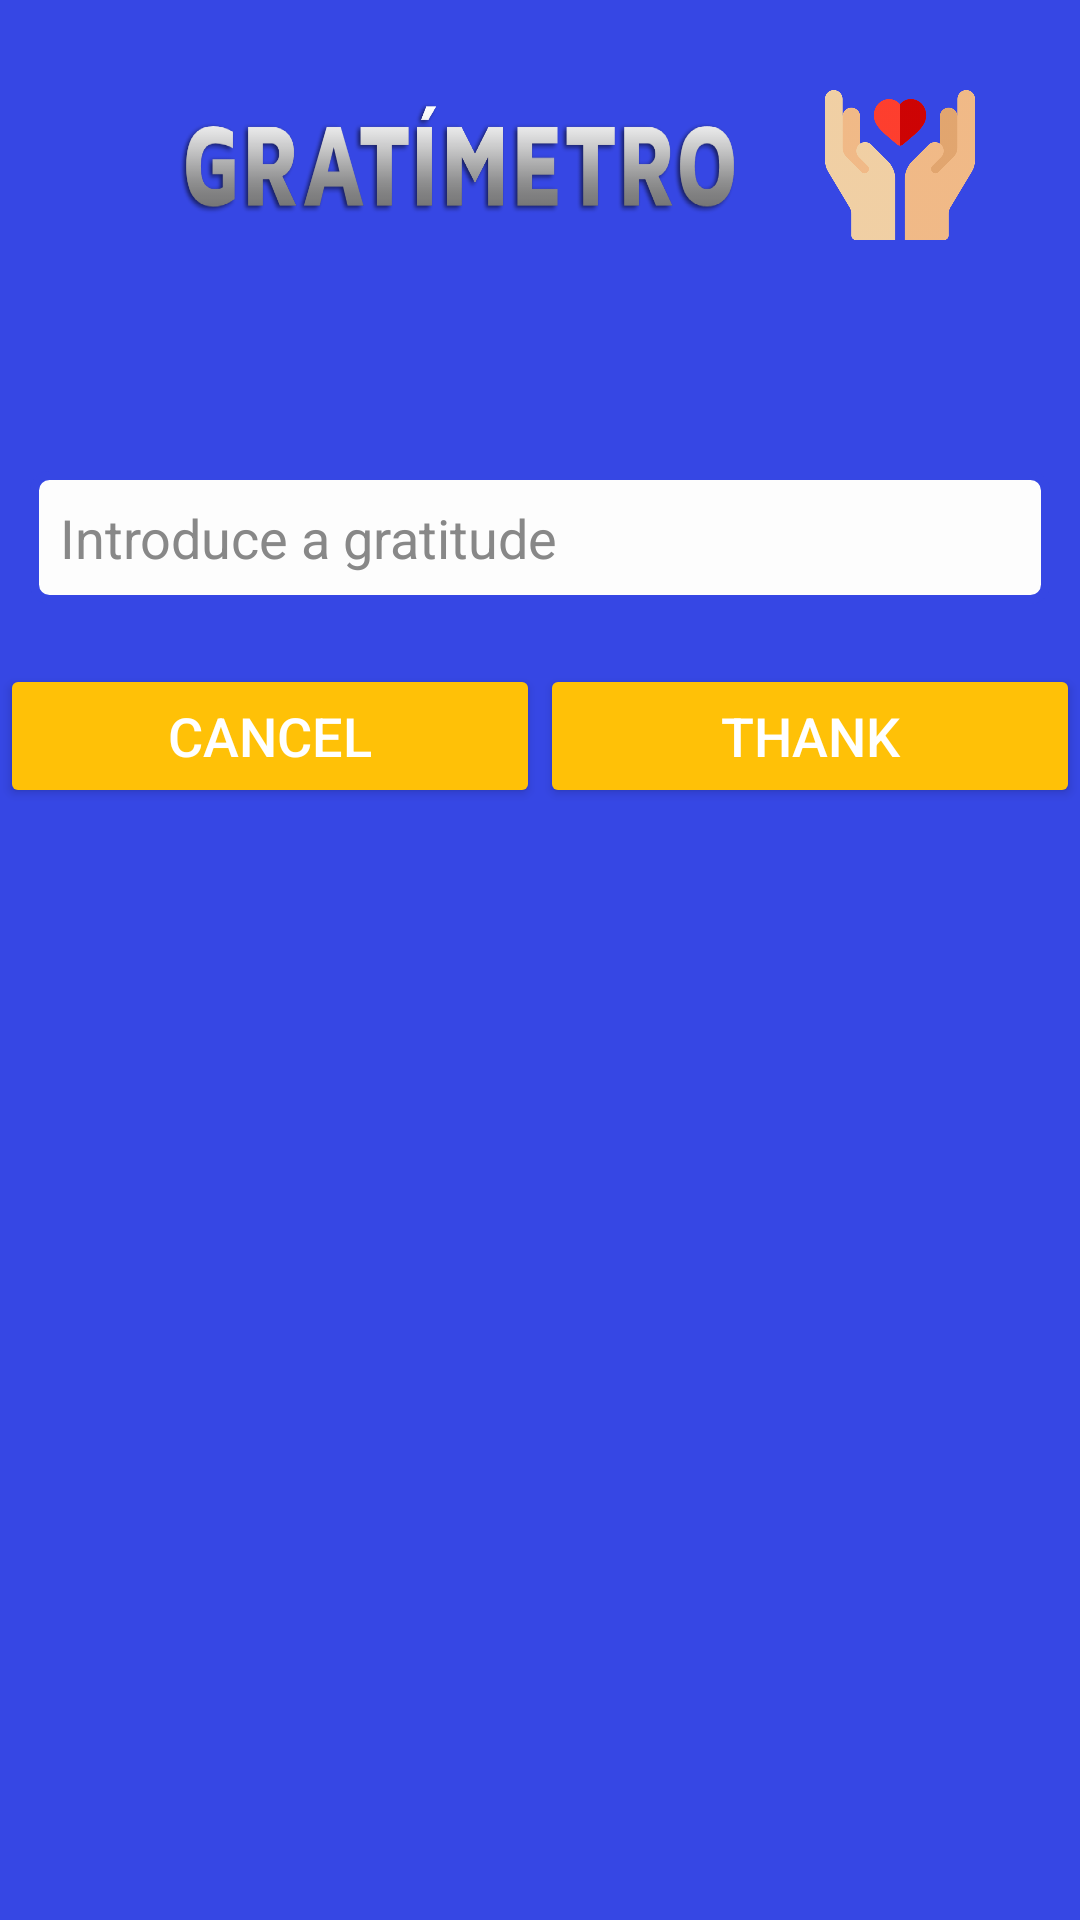

Android layout source for this screen:
<!-- AndroidManifest.xml: application theme AppTheme -->
<!-- res/layout/dialog_gratitude.xml -->
<?xml version="1.0" encoding="utf-8"?>
<ScrollView
    xmlns:android="http://schemas.android.com/apk/res/android"
    xmlns:tools="http://schemas.android.com/tools"
    android:layout_width="match_parent"
    android:layout_height="wrap_content"
    android:background="@color/colorPrimary"
    >

    <LinearLayout
        android:layout_width="match_parent"
        android:layout_height="wrap_content"
        android:orientation="vertical"
        android:layout_marginTop="10dp"
        android:layout_marginBottom="10dp"
        >

        <LinearLayout
            android:layout_width="match_parent"
            android:layout_height="wrap_content"
            android:orientation="horizontal"
            android:gravity="center"
            >
            <ImageView
                android:layout_width="200dp"
                android:layout_height="50dp"
                android:background="@drawable/logo_gratimetro"
                android:layout_gravity="center"
                android:layout_margin="20dp"
                tools:ignore="ContentDescription" />

            <ImageView
                android:layout_width="50dp"
                android:layout_height="50dp"
                android:background="@drawable/hands"
                android:layout_gravity="center"
                tools:ignore="ContentDescription" />
        </LinearLayout>




        <TextView
            android:layout_width="match_parent"
            android:layout_height="wrap_content"
            android:textColor="@color/white"
            android:textSize="20sp"
            android:id="@+id/tv_to"
            android:padding="10dp"
            android:textStyle="bold"
            android:gravity="center"

            />

        <EditText
            android:layout_width="match_parent"
            android:layout_height="wrap_content"
            android:hint="@string/introduce_una_gratitud"
            android:inputType="textMultiLine"
            android:layout_margin="10dp"
            android:padding="10dp"
            android:gravity="start"
            android:textColorHint="#888"
            android:textSize="18sp"
            android:id="@+id/et_name"
            android:background="@drawable/bg_et"
            />


        <LinearLayout
            android:layout_width="match_parent"
            android:layout_height="wrap_content"
            android:layout_marginTop="10dp"
            >
            <Button
                android:layout_width="0dp"
                android:layout_weight="1"
                android:layout_height="wrap_content"
                android:text="@string/cancelar"
                android:textSize="18sp"
                android:id="@+id/bt_cancel"
                style="@style/Widget.AppCompat.Button.Colored"
                />
            <Button
                android:layout_width="0dp"
                android:layout_weight="1"
                android:layout_height="wrap_content"
                android:text="@string/agradecer"
                android:id="@+id/bt_accept"
                android:textSize="18sp"
                style="@style/Widget.AppCompat.Button.Colored"
                />
        </LinearLayout>




    </LinearLayout>

</ScrollView>
<!-- resources referenced by this layout -->
<resources>
  <color name="colorPrimary">#3647E4</color>
  <color name="white">#FDFDFD</color>
  <!-- drawable bg_et (drawable) -->
  <?xml version="1.0" encoding="utf-8"?>
  <selector xmlns:android="http://schemas.android.com/apk/res/android">
      <item android:drawable="@drawable/et_accent" android:state_focused="true"/>
      <item android:drawable="@drawable/et_primary"/>
  </selector>
  <!-- drawable hands: png bitmap (drawable-hdpi, 18815 bytes) -->
  <!-- drawable logo_gratimetro: png bitmap (drawable, 16677 bytes) -->
  <string name="agradecer">Thank</string>
  <string name="cancelar">Cancel</string>
  <string name="introduce_una_gratitud">Introduce a gratitude</string>
  <style name="AppTheme" parent="Theme.AppCompat.Light.DarkActionBar">
          
          <item name="colorPrimary">@color/colorPrimary</item>
          <item name="colorPrimaryDark">@color/colorPrimaryDark</item>
          <item name="colorAccent">@color/colorAccent</item>
      </style>
  <!-- drawable et_accent (drawable) -->
  <?xml version="1.0" encoding="utf-8"?>
  <shape xmlns:android="http://schemas.android.com/apk/res/android"
      android:shape="rectangle"
      >
      <solid android:color="@color/white" />
      <stroke android:color="@color/colorAccent"
          android:width="3dp"
          />
      <corners android:radius="5dp"/>
  
  
  </shape>
  <!-- drawable et_primary (drawable) -->
  <?xml version="1.0" encoding="utf-8"?>
  <shape xmlns:android="http://schemas.android.com/apk/res/android"
      android:shape="rectangle"
      >
      <solid android:color="@color/white" />
      <stroke android:color="@color/colorPrimary"
          android:width="3dp"
          />
      <corners android:radius="5dp"/>
  
  
  </shape>
  <color name="colorPrimaryDark">#05125F</color>
  <color name="colorAccent">#FFC107</color>
</resources>
